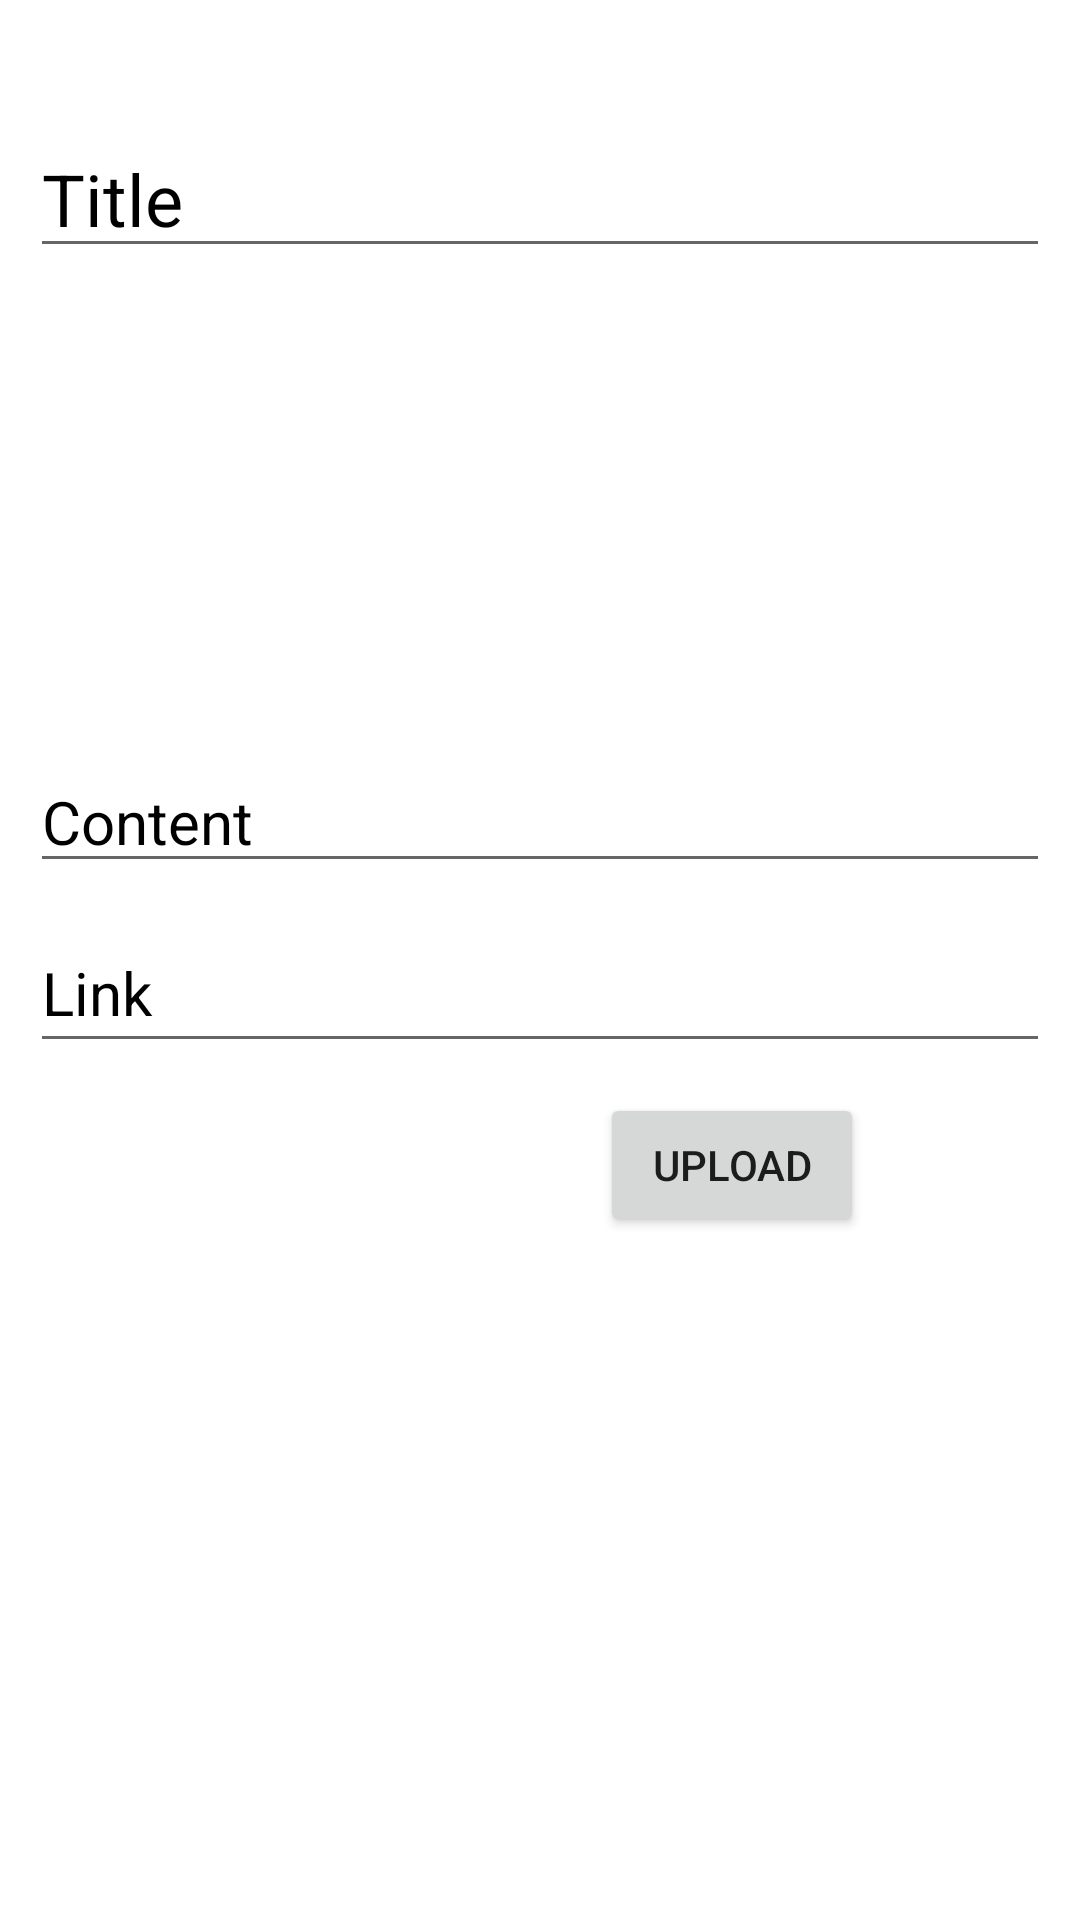

Android layout source for this screen:
<!-- AndroidManifest.xml: application theme Base.Theme.CSE -->
<!-- res/layout/fragment_noticeadmin.xml -->
<?xml version="1.0" encoding="utf-8"?>
<ScrollView
    xmlns:android="http://schemas.android.com/apk/res/android"
    xmlns:tools="http://schemas.android.com/tools"
    android:layout_width="match_parent"
    android:layout_height="match_parent"
    tools:context=".noticeadmin">

    <RelativeLayout
        android:layout_width="match_parent"
        android:layout_height="match_parent">

        <EditText
            android:layout_width="match_parent"
            android:layout_height="wrap_content"
            android:layout_marginRight="10dp"
            android:layout_marginLeft="10dp"
            android:layout_marginTop="40dp"
            android:id="@+id/ntitle"
            android:textSize="24dp"
            android:hint="Title"
            android:textColorHint="@color/black">
        </EditText>



        <EditText
            android:layout_width="match_parent"
            android:layout_height="200dp"
            android:layout_marginRight="10dp"
            android:layout_marginLeft="10dp"
            android:id="@+id/ncontent"
            android:textSize="20dp"
            android:layout_below="@+id/ntitle"
            android:layout_marginTop="5dp"
            android:hint="Content"
            android:textColorHint="@color/black"
            android:gravity="bottom">
        </EditText>

        <EditText
            android:layout_width="match_parent"
            android:layout_height="50dp"
            android:layout_marginRight="10dp"
            android:layout_marginLeft="10dp"
            android:id="@+id/nlink"
            android:textSize="20dp"
            android:layout_marginTop="10dp"
            android:layout_below="@+id/ncontent"
            android:hint="Link"
            android:textColorHint="@color/black">
        </EditText>

        <Button
            android:layout_width="wrap_content"
            android:layout_height="wrap_content"
            android:layout_below="@+id/nlink"
            android:layout_marginLeft="200dp"
            android:layout_marginTop="10dp"
            android:text="Upload"
            android:id="@+id/upload">
        </Button>


    </RelativeLayout>

</ScrollView>
<!-- resources referenced by this layout -->
<resources>
  <style name="Base.Theme.CSE" parent="Theme.MaterialComponents.Light.NoActionBar">
          
          <item name="colorPrimary">#A62D2D</item>
          <item name="colorPrimaryVariant">#31BD85</item>
          <item name="colorOnPrimary">@color/white</item>
          
          <item name="colorSecondary">#4370B3</item>
          <item name="colorSecondaryVariant">#01DA69</item>
          <item name="colorOnSecondary">@color/black</item>
          
          
      </style>
  <!-- not gathered from this repository: default colours our renderer supplied (Android Studio template values) -->
  <color name="black">#FF000000</color>
  <color name="white">#FFFFFFFF</color>
</resources>
